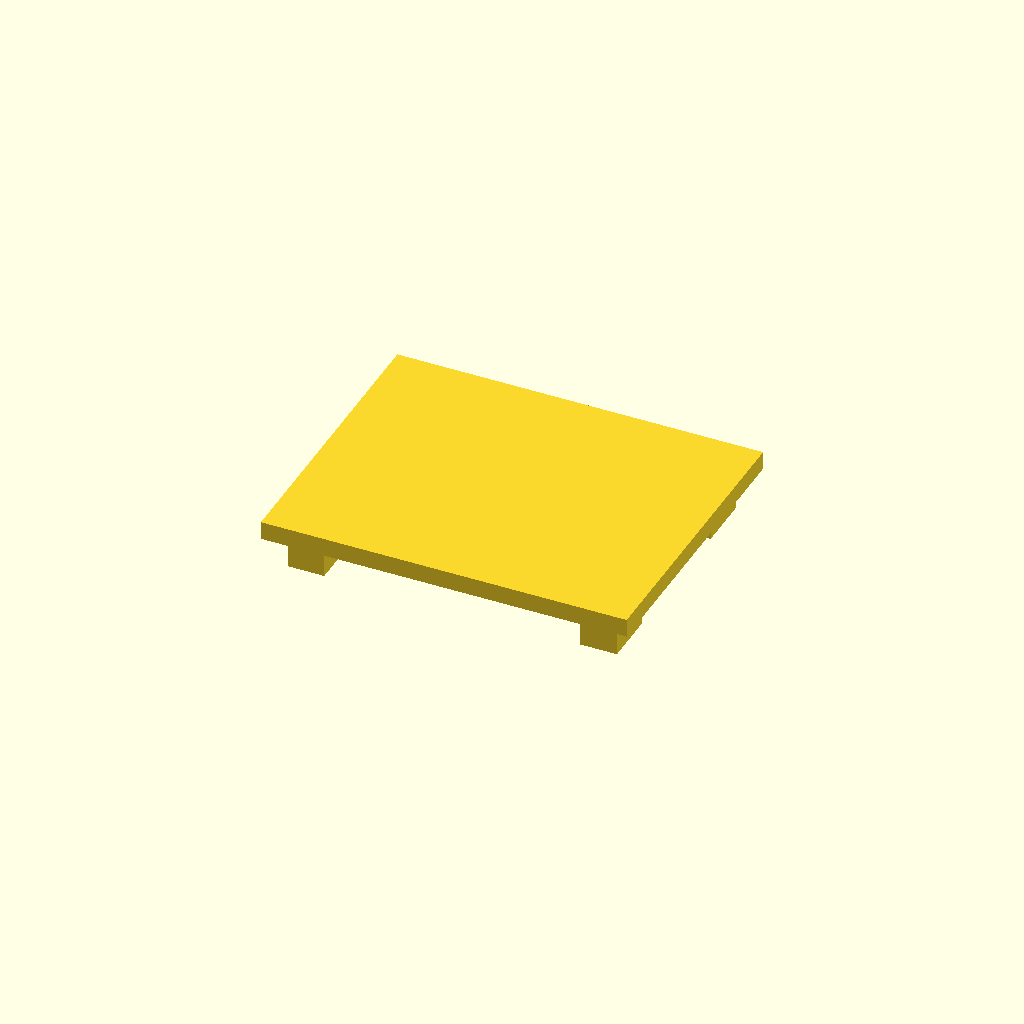
Cell 1: rendered with the file's own defaults.
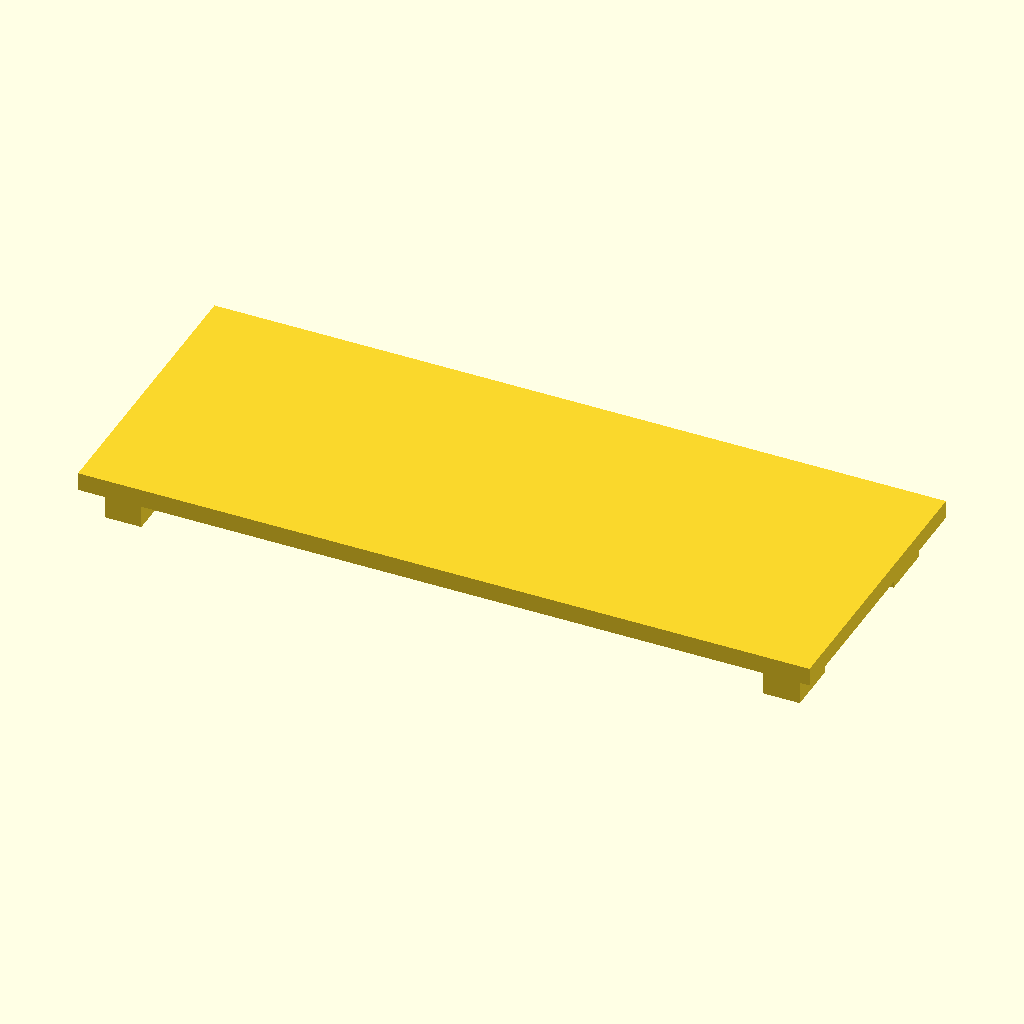
Cell 2: the same model with slab_width = 200.
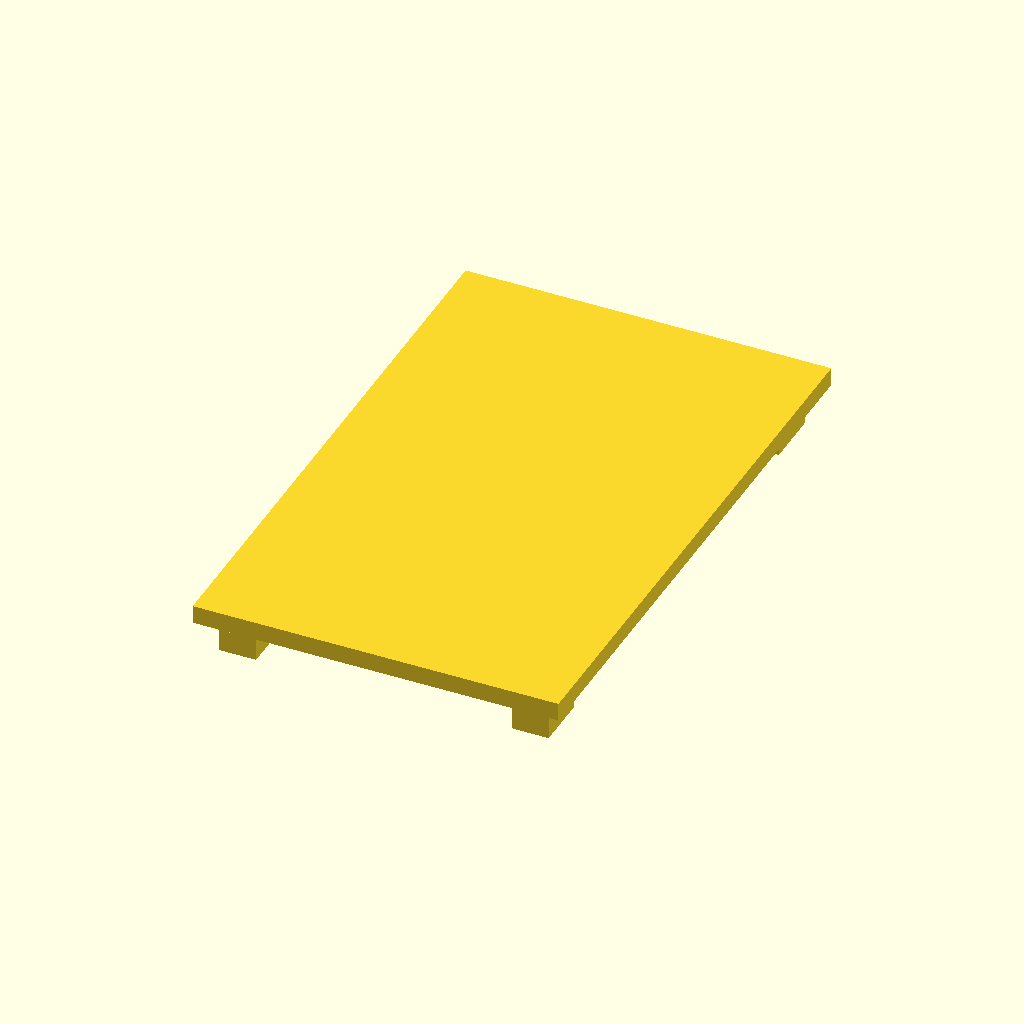
Cell 3: slab_depth = 160 (everything else at default).
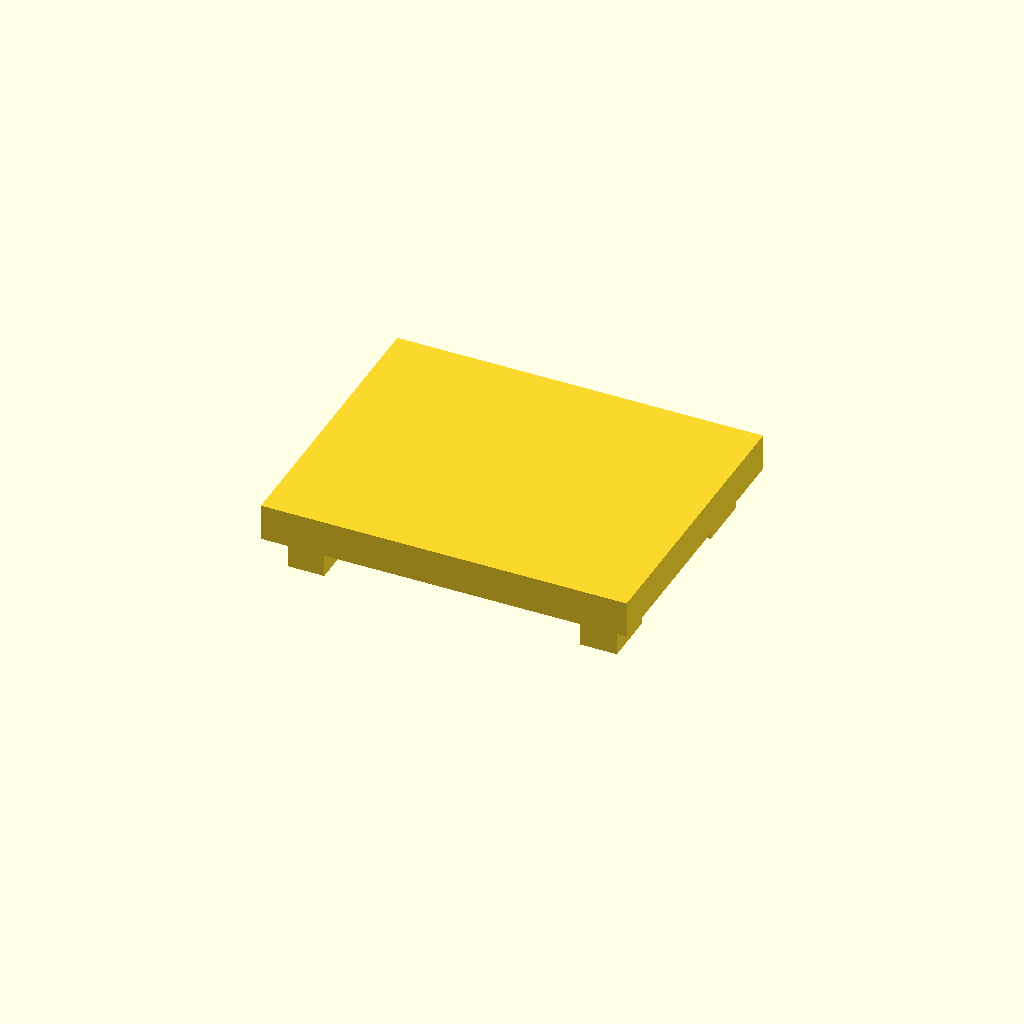
Cell 4 — slab_thickness set to 10, the other parameters unchanged.
All cells are drawn from one camera (rotation 55°, 0°, 25°, orthographic, colour scheme Cornfield), so only the parameter changes between them.
Source of the model, projects/P3D-Bench/demo/runs/text2cad_0009_00099014_descriptive_openscad_doubao-reason/generated.scad:
// ==============================================
// PARAMETERS (All dimensions in millimeters)
// ==============================================
// Main slab dimensions
slab_width = 100;       // X-axis length of main top slab
slab_depth = 80;        // Y-axis length of main top slab
slab_thickness = 5;     // Z-axis height of main top slab

// Pad positioning
pad_edge_margin = 5;    // Distance from slab edge to outer edge of shallow pads

// Upper tier (shallow) pad dimensions
shallow_pad_width = 20;   // X-axis width of shallow upper pad tier
shallow_pad_depth = 15;   // Y-axis depth of shallow upper pad tier
shallow_pad_thickness = 2;// Z-axis height of shallow upper pad tier

// Lower tier (deep) pad dimensions
deep_pad_width = 10;      // X-axis width of deep lower pad tier (must be < shallow_pad_width)
deep_pad_thickness = 8;   // Z-axis height of deep lower pad tier
deep_pad_depth = shallow_pad_depth; // Matches shallow pad depth to align front/back edges

// Global resolution setting
$fn = 64;

// ==============================================
// MODULE DEFINITIONS
// ==============================================
/**
 * Two-tier underside pad: shallow upper tier attached to slab, deeper lower tier
 * aligned to either left or right edge of the shallow tier, matching front/back edges
 * @param align_deep_left: If true, deep pad aligns to left edge of shallow pad, else right edge
 * Origin is at top center of the shallow pad (attachment point to slab underside)
 */
module two_tier_pad(align_deep_left = true) {
    // Upper shallow pad tier (attaches directly to slab underside)
    translate([0, 0, -shallow_pad_thickness/2])
    cube([shallow_pad_width, shallow_pad_depth, shallow_pad_thickness], center=true);

    // Calculate X offset for deep pad alignment
    deep_pad_x_offset = align_deep_left ? 
        (-shallow_pad_width/2 + deep_pad_width/2) :  // Align left edge
        (shallow_pad_width/2 - deep_pad_width/2);    // Align right edge

    // Lower deep pad tier (attached to bottom of shallow pad)
    translate([deep_pad_x_offset, 0, -(shallow_pad_thickness + deep_pad_thickness/2)])
    cube([deep_pad_width, deep_pad_depth, deep_pad_thickness], center=true);
}

// ==============================================
// MAIN MODEL ASSEMBLY
// ==============================================
union() {
    // Main top slab (centered on X/Y axis, bottom surface at Z=0)
    translate([-slab_width/2, -slab_depth/2, 0])
    cube([slab_width, slab_depth, slab_thickness]);

    // --------------------------
    // Four underside two-tier pads
    // --------------------------
    // Front left pad (deep pad aligned left)
    translate([
        -slab_width/2 + pad_edge_margin + shallow_pad_width/2,
        -slab_depth/2 + pad_edge_margin + shallow_pad_depth/2,
        0
    ])
    two_tier_pad(align_deep_left=true);

    // Front right pad (deep pad aligned right)
    translate([
        slab_width/2 - pad_edge_margin - shallow_pad_width/2,
        -slab_depth/2 + pad_edge_margin + shallow_pad_depth/2,
        0
    ])
    two_tier_pad(align_deep_left=false);

    // Back left pad (deep pad aligned left)
    translate([
        -slab_width/2 + pad_edge_margin + shallow_pad_width/2,
        slab_depth/2 - pad_edge_margin - shallow_pad_depth/2,
        0
    ])
    two_tier_pad(align_deep_left=true);

    // Back right pad (deep pad aligned right)
    translate([
        slab_width/2 - pad_edge_margin - shallow_pad_width/2,
        slab_depth/2 - pad_edge_margin - shallow_pad_depth/2,
        0
    ])
    two_tier_pad(align_deep_left=false);
}
Customizer parameters (derived from the source; name, type, default, range or options):
slab_width: number, default 100
slab_depth: number, default 80
slab_thickness: number, default 5
pad_edge_margin: number, default 5
shallow_pad_width: number, default 20
shallow_pad_depth: number, default 15
shallow_pad_thickness: number, default 2
deep_pad_width: number, default 10
deep_pad_thickness: number, default 8
